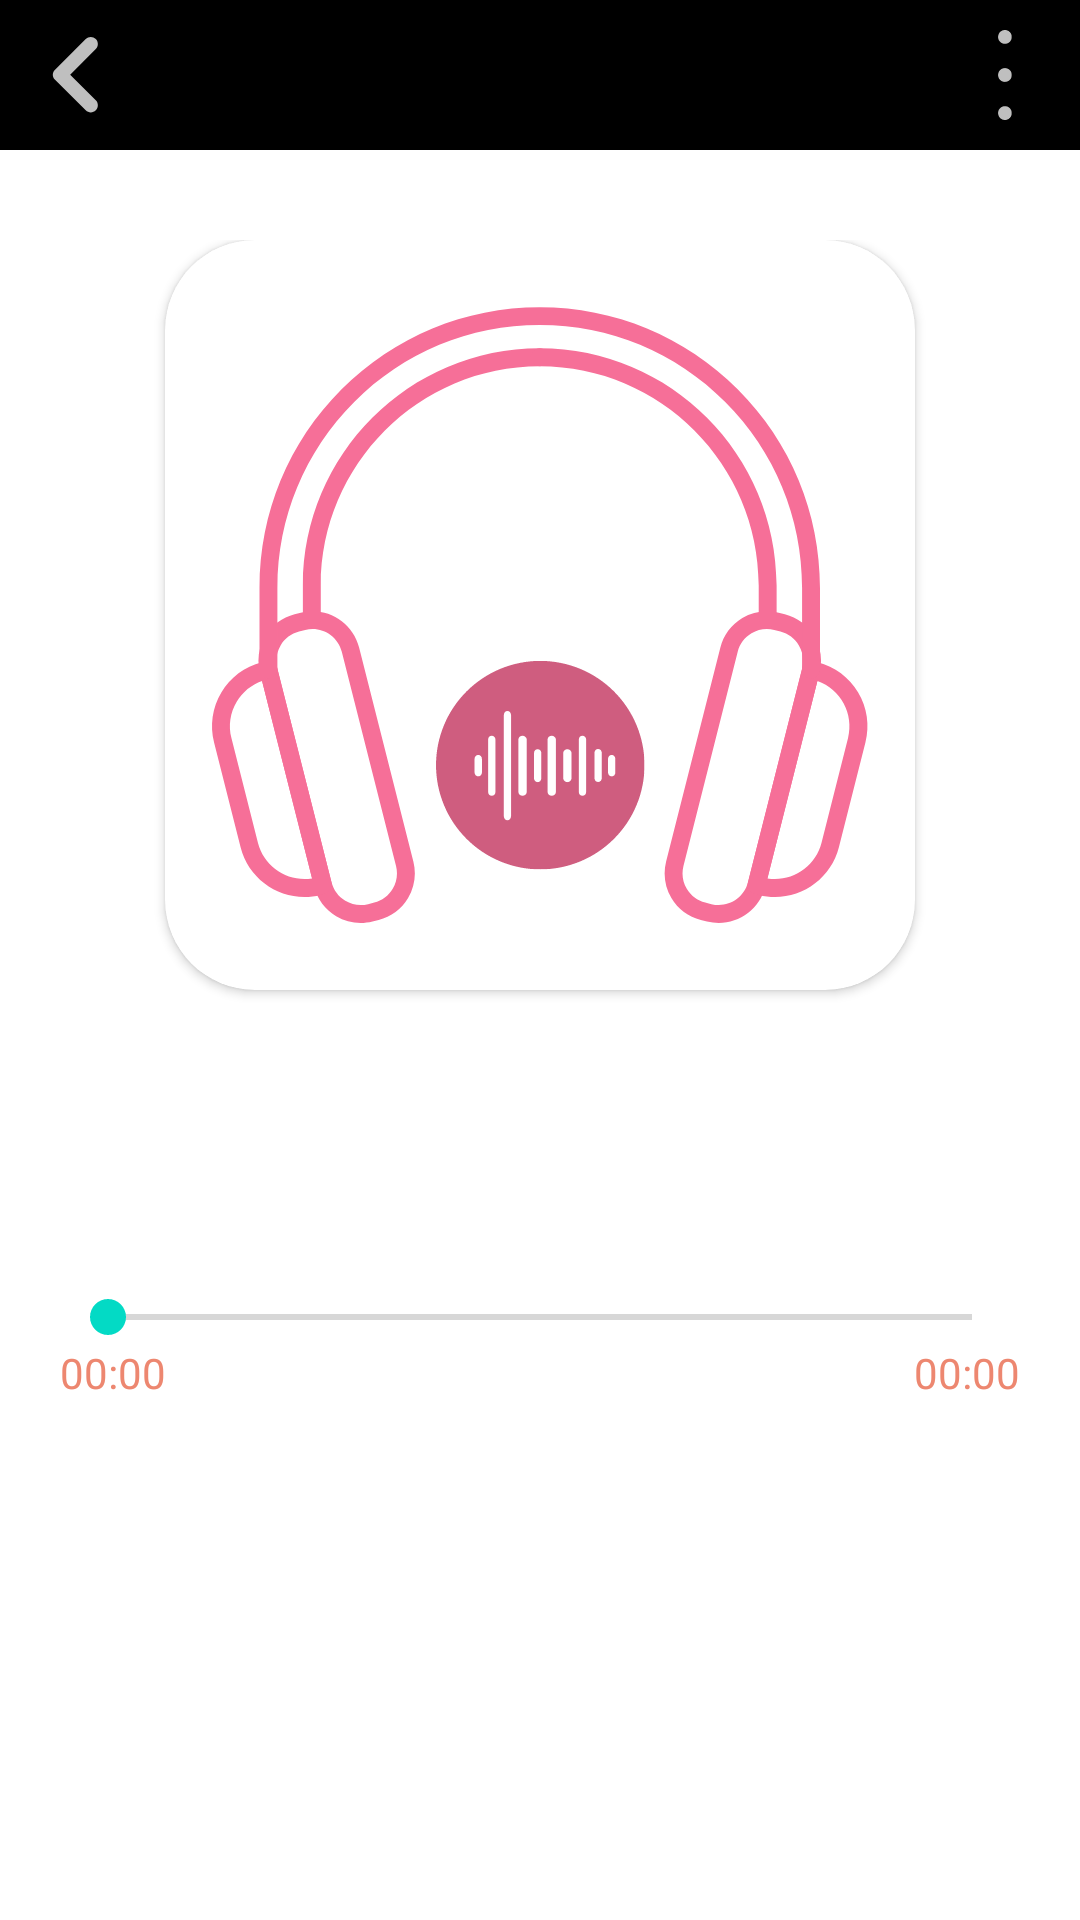

Produce the Android XML layout that renders to this screen, including the resource entries it uses.
<!-- AndroidManifest.xml: application theme Theme.MyMusicApp -->
<!-- res/layout/fragment_play_song.xml -->
<?xml version="1.0" encoding="utf-8"?>
<androidx.constraintlayout.widget.ConstraintLayout xmlns:android="http://schemas.android.com/apk/res/android"
    xmlns:tools="http://schemas.android.com/tools"
    xmlns:app="http://schemas.android.com/apk/res-auto"
    android:layout_width="match_parent"
    android:layout_height="match_parent"
    tools:context=".Fragments.PlaySongFragment">
    <FrameLayout
        android:id="@+id/layout_head"
        android:layout_width="match_parent"
        android:layout_height="50dp"
        android:background="@color/menuColor"
        app:layout_constraintEnd_toEndOf="parent"
        app:layout_constraintStart_toStartOf="parent"
        app:layout_constraintTop_toTopOf="parent">

        <ImageView

            android:id="@+id/back"
            android:layout_width="30dp"
            android:layout_height="50dp"
            android:layout_marginLeft="10dp"
            android:src="@drawable/ic_back"
            app:tint="@color/whiteSong"
            android:foreground="@drawable/selector_imageview"
            android:clickable="true"
            android:contentDescription="HH"/>

        <TextView
            android:layout_width="wrap_content"
            android:layout_height="wrap_content"
            android:layout_gravity="center"
            android:layout_marginLeft="40dp"
            android:layout_marginRight="40dp"
            android:gravity="center"
            android:text=""
            android:textColor="@color/whiteSong"
            android:textSize="20sp" />

        <ImageView
            android:id="@+id/help"
            android:layout_width="30dp"
            android:layout_height="50dp"
            android:layout_gravity="end"
            android:layout_marginRight="10dp"
            android:src="@drawable/ic_3cham"
            app:tint="@color/whiteSong"
            android:foreground="@drawable/selector_imageview"
            android:clickable="true"
            android:contentDescription="HH"/>
    </FrameLayout>

    <ScrollView
        android:id="@+id/scrollView2"
        android:layout_width="0dp"
        android:layout_height="wrap_content"
        android:layout_marginTop="30dp"
        app:layout_constraintEnd_toEndOf="parent"
        app:layout_constraintStart_toStartOf="parent"
        app:layout_constraintTop_toBottomOf="@+id/layout_head">

        <LinearLayout
            android:layout_width="match_parent"
            android:layout_height="match_parent"
            android:orientation="vertical">

            <androidx.cardview.widget.CardView
                android:layout_width="wrap_content"
                android:layout_height="wrap_content"
                android:layout_gravity="center"
                app:cardCornerRadius="30dp">

                <ImageView
                    android:id="@+id/image_song"
                    android:layout_width="250dp"
                    android:layout_height="250dp"
                    android:src="@drawable/ic_app_icon" />
            </androidx.cardview.widget.CardView>

            <TextView
                android:id="@+id/song_title"
                android:layout_width="match_parent"
                android:layout_height="wrap_content"
                android:layout_marginTop="20dp"
                android:gravity="center"
                android:text="Sao mình chưa nắm tay nhau"
                android:textColor="@color/whiteSong"
                android:textSize="23sp"
                android:textStyle="bold" />

            <TextView
                android:id="@+id/song_singer"
                android:layout_width="match_parent"
                android:layout_height="wrap_content"
                android:layout_marginTop="5dp"
                android:gravity="center"
                android:text="Yan Nguyễn"
                android:textColor="@color/whiteTitleSong"
                android:textSize="18sp"
                android:textStyle="bold" />

            <SeekBar
                android:id="@+id/seek_bar_time"
                android:layout_width="match_parent"
                android:layout_height="wrap_content"
                android:layout_gravity=""
                android:layout_marginLeft="20dp"
                android:layout_marginTop="20dp"
                android:layout_marginRight="20dp" />
            <RelativeLayout
                android:layout_marginLeft="20dp"
                android:layout_marginRight="20dp"
                android:layout_width="match_parent"
                android:layout_height="wrap_content">

                <TextView
                    android:id="@+id/time_play"
                    android:layout_width="wrap_content"
                    android:layout_height="wrap_content"
                    android:gravity="center"
                    android:text="00:00"
                    android:textColor="@color/starColor" />

                <TextView
                    android:id="@+id/time_end"
                    android:layout_width="wrap_content"
                    android:layout_height="wrap_content"
                    android:layout_alignParentRight="true"
                    android:gravity="center"
                    android:text="00:00"
                    android:textColor="@color/starColor" />
            </RelativeLayout>

            <FrameLayout
                android:visibility="gone"
                android:layout_width="match_parent"
                android:layout_height="wrap_content"
                android:layout_marginLeft="20dp"
                android:layout_marginTop="20dp"
                android:layout_marginRight="20dp">

                <ImageView
                    android:id="@+id/add_play_list"
                    android:layout_width="30dp"
                    android:layout_height="30dp"
                    android:layout_gravity="start"
                    android:src="@drawable/ic_heart"
                    app:tint="@color/whiteSong" />

                <ImageView
                    android:id="@+id/share_song"
                    android:layout_width="30dp"
                    android:layout_height="30dp"
                    android:layout_gravity="end"
                    android:src="@drawable/ic_share"
                    app:tint="@color/whiteSong"
                    android:foreground="@drawable/selector_imageview"
                    android:clickable="true"
                    android:contentDescription="HH"/>
            </FrameLayout>

            <LinearLayout
                android:layout_width="match_parent"
                android:layout_height="wrap_content"
                android:layout_marginLeft="10dp"
                android:layout_marginTop="20dp"
                android:layout_marginRight="10dp"
                android:gravity="center"
                android:orientation="horizontal">

                <ImageView
                    android:id="@+id/repeat_song"
                    android:layout_width="30dp"
                    android:layout_height="30dp"
                    android:layout_marginRight="40dp"
                    android:src="@drawable/ic_repeat"
                    app:tint="@color/whiteSong"
                    android:foreground="@drawable/selector_imageview"
                    android:clickable="true"
                    android:contentDescription="HH"/>

                <ImageView
                    android:id="@+id/back_song"
                    android:layout_width="30dp"
                    android:layout_height="40dp"
                    android:layout_marginRight="30dp"
                    android:src="@drawable/ic_back_song"
                    app:tint="@color/whiteSong"
                    android:foreground="@drawable/selector_imageview"
                    android:clickable="true"
                    android:contentDescription="HH"/>

                <ImageView
                    android:id="@+id/play_song"
                    android:layout_width="50dp"
                    android:layout_height="50dp"
                    android:src="@drawable/ic_play"
                    android:foreground="@drawable/selector_imageview"
                    android:clickable="true"
                    app:tint="@color/whiteSong"
                    android:contentDescription="HH"/>

                <ImageView
                    android:id="@+id/next_song"
                    android:layout_width="30dp"
                    android:layout_height="40dp"
                    android:layout_marginLeft="30dp"
                    android:src="@drawable/ic_next_song"
                    app:tint="@color/whiteSong"
                    android:foreground="@drawable/selector_imageview"
                    android:clickable="true"
                    android:contentDescription="HH"/>


                <ImageView
                    android:id="@+id/random_song"
                    android:layout_width="30dp"
                    android:layout_height="40dp"
                    android:layout_marginLeft="40dp"
                    android:src="@drawable/ic_random"
                    app:tint="@color/whiteSong"
                    android:foreground="@drawable/selector_imageview"
                    android:clickable="true"
                    android:contentDescription="HH"/>
            </LinearLayout>

        </LinearLayout>

    </ScrollView>
</androidx.constraintlayout.widget.ConstraintLayout>
<!-- resources referenced by this layout -->
<resources>
  <color name="menuColor">#000000</color>
  <color name="starColor">#ED8770</color>
  <color name="whiteSong">#BFFFFFFF</color>
  <color name="whiteTitleSong">#99FFFFFF</color>
  <!-- drawable ic_back (drawable) -->
  <vector xmlns:android="http://schemas.android.com/apk/res/android"
      android:width="500dp"
      android:height="500dp"
      android:viewportWidth="375"
      android:viewportHeight="375">
    <path
        android:pathData="M167.36,186.02L274.1,79.34C285.67,67.78 285.67,49.02 274.1,37.46C262.54,25.9 243.77,25.9 232.2,37.46L103.31,166.28C92.39,177.19 92.39,194.86 103.31,205.75L232.2,334.57C243.77,346.13 262.54,346.13 274.1,334.57C285.67,323.01 285.67,304.25 274.1,292.69ZM167.36,186.02"
        android:fillColor="@color/color_logo_0"
        android:fillType="nonZero"/>
  </vector>
  <!-- drawable ic_back_song (drawable) -->
  <vector xmlns:android="http://schemas.android.com/apk/res/android"
      android:width="500dp"
      android:height="500dp"
      android:viewportWidth="375"
      android:viewportHeight="375">
    <group>
      <clip-path
          android:pathData="M46.88,0L328.13,0L328.13,375L46.88,375ZM46.88,0"/>
      <path
          android:pathData="M302.98,374.76C294.8,374.76 285.44,371.25 275.79,364.52L67.63,222.14C54.18,213.08 46.88,200.51 46.88,187.36C46.88,174.2 54.18,161.63 67.63,152.56L275.5,10.18C285.15,3.46 294.8,0.24 302.98,0.24C318.48,0.24 328.13,12.82 328.13,33.57L328.13,341.43C328.13,362.18 318.48,374.76 302.98,374.76ZM302.98,374.76"
          android:fillColor="@color/color_logo_0"
          android:fillType="nonZero"/>
    </group>
  </vector>
  <!-- drawable ic_next_song (drawable) -->
  <vector xmlns:android="http://schemas.android.com/apk/res/android"
      android:width="500dp"
      android:height="500dp"
      android:viewportWidth="375"
      android:viewportHeight="375">
    <group>
      <clip-path
          android:pathData="M46.88,0L328.13,0L328.13,375L46.88,375ZM46.88,0"/>
      <path
          android:pathData="M72.02,374.76C80.2,374.76 89.56,371.25 99.21,364.52L307.37,222.14C320.82,213.08 328.13,200.51 328.13,187.36C328.13,174.2 320.82,161.63 307.37,152.56L99.5,10.18C89.85,3.46 80.2,0.24 72.02,0.24C56.52,0.24 46.88,12.82 46.88,33.57L46.88,341.43C46.88,362.18 56.52,374.76 72.02,374.76ZM72.02,374.76"
          android:fillColor="@color/color_logo_0"
          android:fillType="nonZero"/>
    </group>
  </vector>
  <!-- drawable selector_imageview (drawable) -->
  <?xml version="1.0" encoding="utf-8"?>
  <selector xmlns:android="http://schemas.android.com/apk/res/android">
      <item android:state_pressed="true">
          <shape android:shape="rectangle">
              <solid android:color="#2AFDFDFD" />
          </shape>
      </item>
      <item>
          <shape android:shape="rectangle">
              <solid android:color="@android:color/transparent" />
          </shape>
      </item>
  </selector>
  <style name="Theme.MyMusicApp" parent="Theme.MaterialComponents.DayNight.NoActionBar">
          
          <item name="colorPrimary">@color/purple_500</item>
          <item name="colorPrimaryVariant">@color/purple_700</item>
          <item name="colorOnPrimary">@color/white</item>
          
          <item name="colorSecondary">@color/teal_200</item>
          <item name="colorSecondaryVariant">@color/teal_700</item>
          <item name="colorOnSecondary">@color/black</item>
          
          <item name="android:statusBarColor">@color/primary</item>
          <item name="android:windowBackground">@drawable/dark_background</item>
          
      </style>
  <color name="color_logo_0">#f66f98</color>
  <color name="purple_500">#FF6200EE</color>
  <color name="purple_700">#FF3700B3</color>
  <color name="white">#FFFFFFFF</color>
  <color name="teal_200">#FF03DAC5</color>
  <color name="teal_700">#FF018786</color>
  <color name="black">#FF000000</color>
  <color name="primary">#181b2c</color>
</resources>
